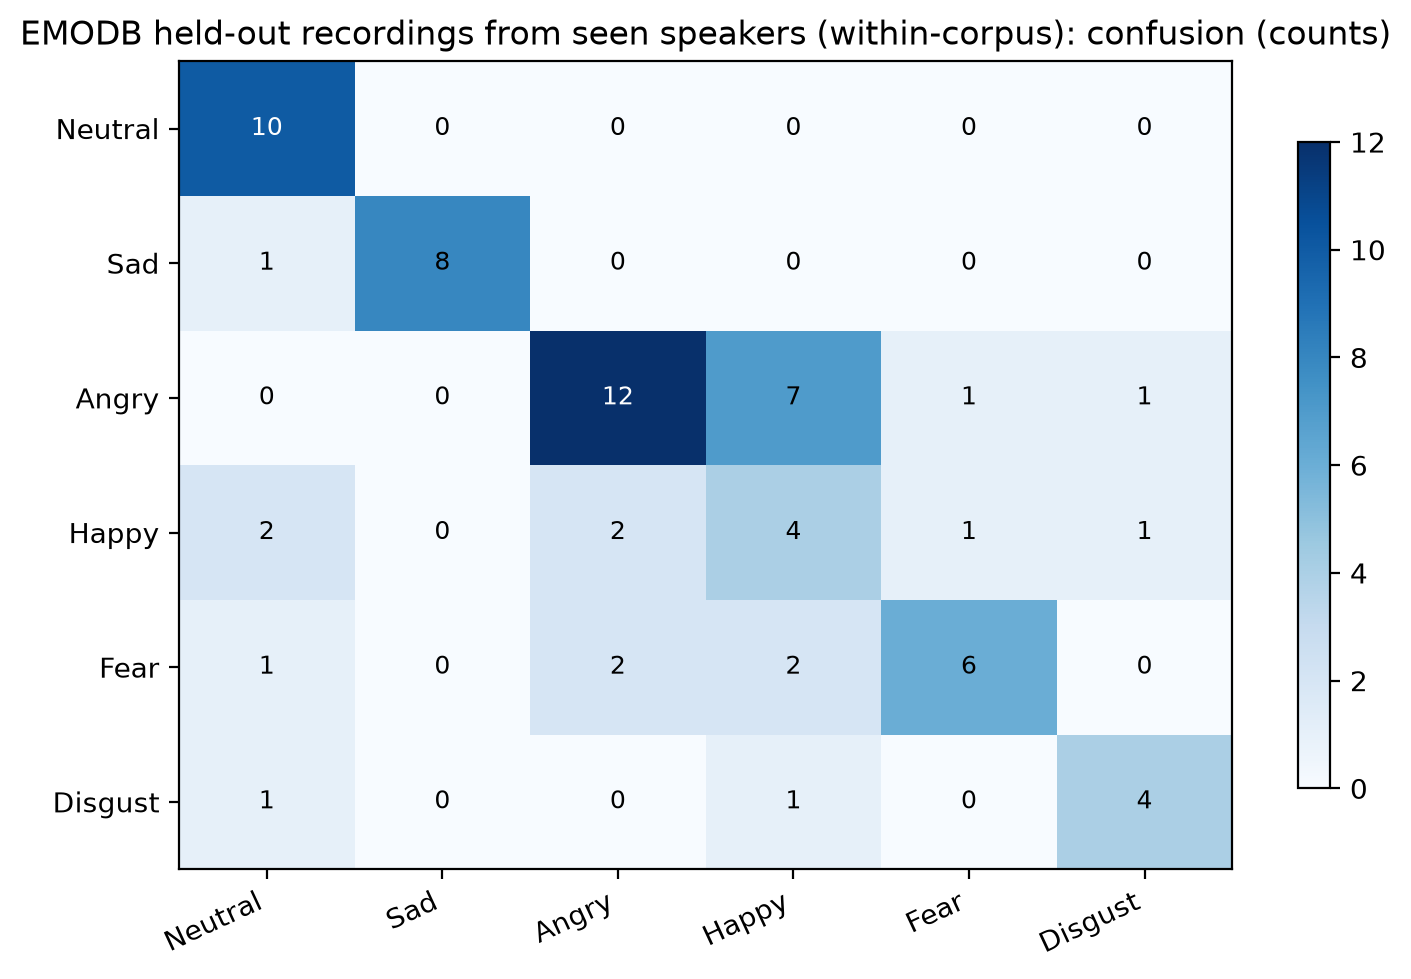

Source data for this figure (header and first rows):
, Neutral, Sad, Angry, Happy, Fear, Disgust
Neutral, 10, 0, 0, 0, 0, 0
Sad, 1, 8, 0, 0, 0, 0
Angry, 0, 0, 12, 7, 1, 1
Happy, 2, 0, 2, 4, 1, 1
Fear, 1, 0, 2, 2, 6, 0
Disgust, 1, 0, 0, 1, 0, 4
